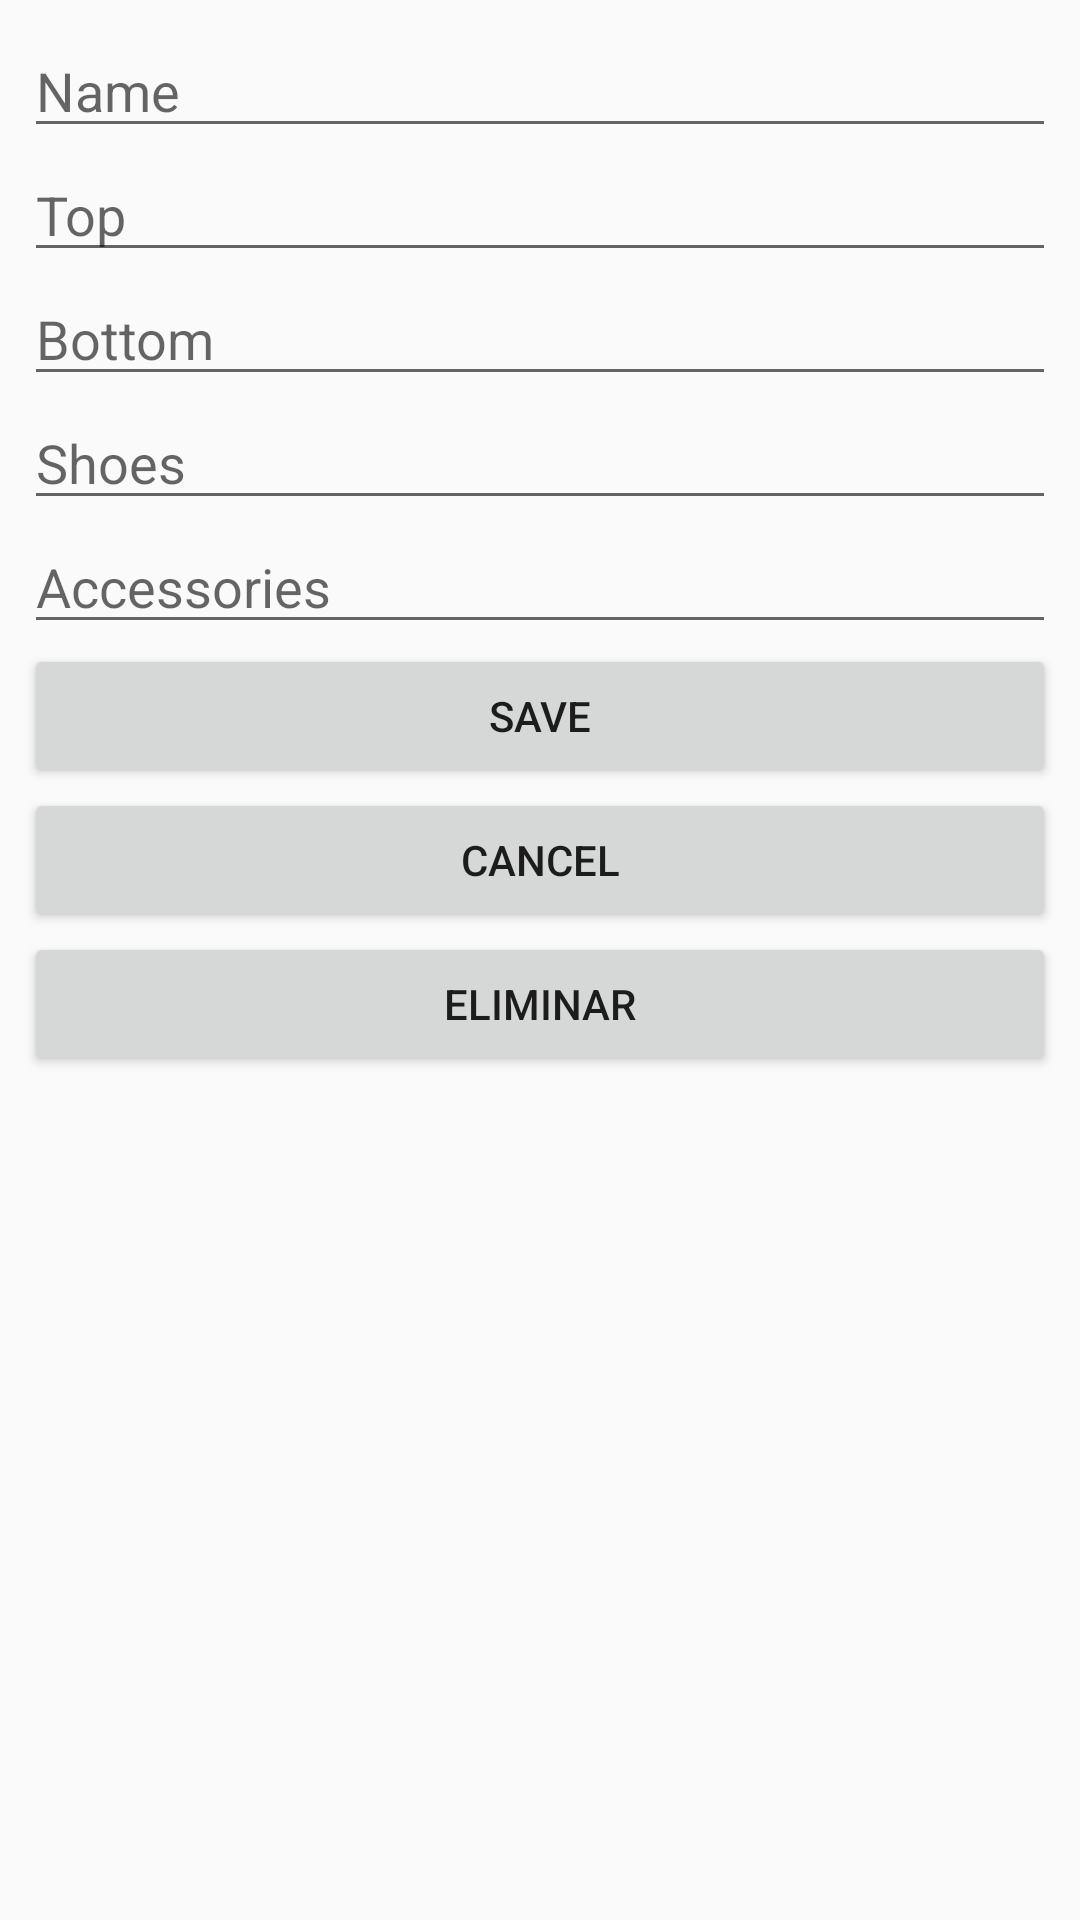

The Android layout XML behind this screen, and the referenced resources:
<!-- AndroidManifest.xml: application theme AppTheme -->
<!-- res/layout/activity_outfit.xml -->
<?xml version="1.0" encoding="utf-8"?>
<android.support.constraint.ConstraintLayout xmlns:android="http://schemas.android.com/apk/res/android"
    xmlns:app="http://schemas.android.com/apk/res-auto"
    xmlns:tools="http://schemas.android.com/tools"
    android:layout_width="match_parent"
    android:layout_height="match_parent"
    tools:context="com.generationflex.generationflex.Outfit">

    <LinearLayout
        android:layout_width="0dp"
        android:layout_height="0dp"
        android:layout_marginBottom="8dp"
        android:layout_marginEnd="8dp"
        android:layout_marginStart="8dp"
        android:layout_marginTop="8dp"
        android:orientation="vertical"
        app:layout_constraintBottom_toBottomOf="parent"
        app:layout_constraintEnd_toEndOf="parent"
        app:layout_constraintStart_toStartOf="parent"
        app:layout_constraintTop_toTopOf="parent">

        <EditText
            android:id="@+id/name"
            android:layout_width="match_parent"
            android:layout_height="wrap_content"
            android:hint="@string/name"
            android:inputType="text" />

        <EditText
            android:id="@+id/top"
            android:layout_width="match_parent"
            android:layout_height="wrap_content"
            android:hint="@string/top"
            android:inputType="text" />

        <EditText
            android:id="@+id/bottom"
            android:layout_width="match_parent"
            android:layout_height="wrap_content"
            android:hint="@string/bottom"
            android:inputType="text" />

        <EditText
            android:id="@+id/shoes"
            android:layout_width="match_parent"
            android:layout_height="wrap_content"
            android:hint="@string/shoes"
            android:inputType="text" />

        <EditText
            android:id="@+id/accessories"
            android:layout_width="match_parent"
            android:layout_height="wrap_content"
            android:hint="@string/accessories"
            android:inputType="text" />

        <Button
            android:id="@+id/save"
            android:layout_width="match_parent"
            android:layout_height="wrap_content"
            android:text="@string/save" />

        <Button
            android:id="@+id/cancel"
            android:layout_width="match_parent"
            android:layout_height="wrap_content"
            android:onClick="switchToYourFlex"
            android:text="@android:string/cancel" />

        <Button
            android:id="@+id/delete_outfit"
            android:layout_width="match_parent"
            android:layout_height="wrap_content"
            android:onClick="deleteOutfit"
            android:text="@string/delete" />
    </LinearLayout>
</android.support.constraint.ConstraintLayout>
<!-- resources referenced by this layout -->
<resources>
  <string name="accessories">Accessories</string>
  <string name="bottom">Bottom</string>
  <string name="delete">Eliminar</string>
  <string name="name">Name</string>
  <string name="save">Save</string>
  <string name="shoes">Shoes</string>
  <string name="top">Top</string>
  <style name="AppTheme" parent="Theme.AppCompat.Light.DarkActionBar">
          
          <item name="colorPrimary">@color/colorPrimary</item>
          <item name="colorPrimaryDark">@color/colorPrimaryDark</item>
          <item name="colorAccent">@color/colorAccent</item>
      </style>
  <color name="colorPrimary">#3f51b5</color>
  <color name="colorPrimaryDark">#303F9F</color>
  <color name="colorAccent">#FF4081</color>
</resources>
